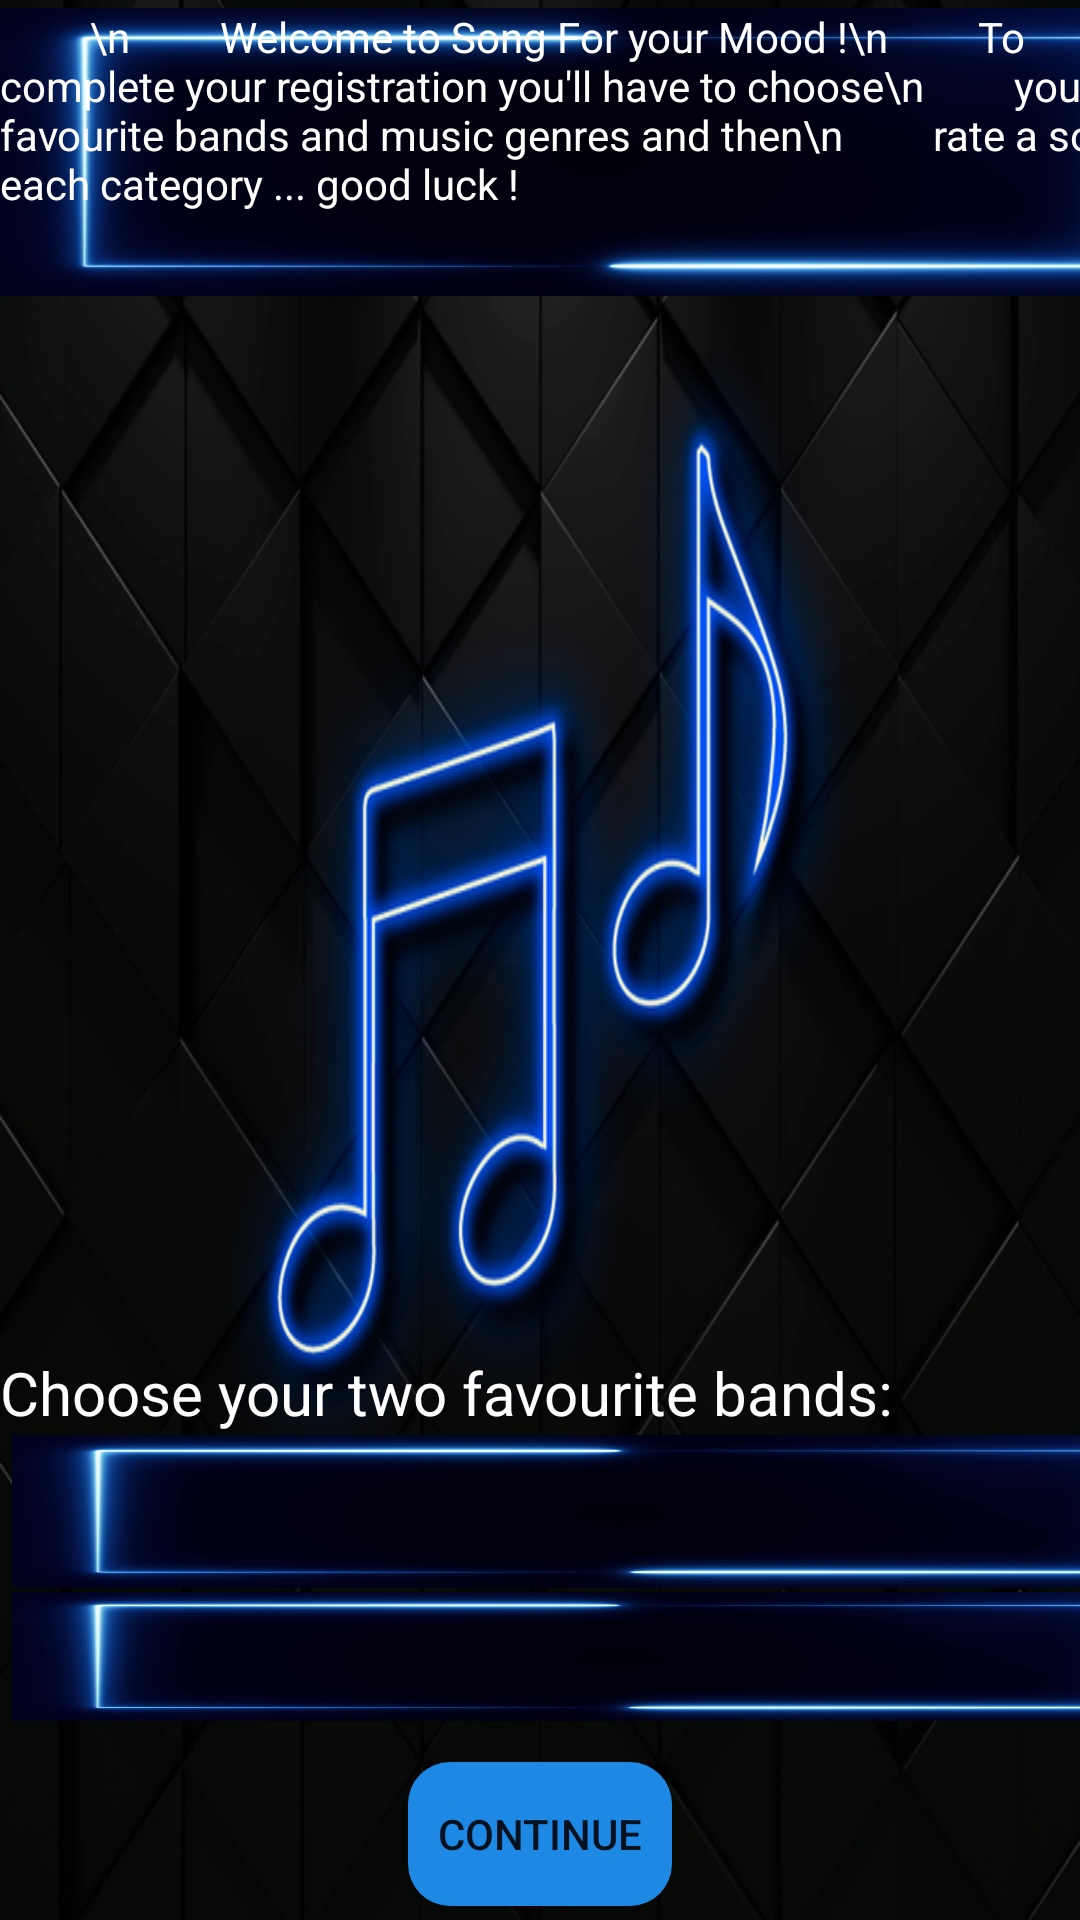

Write the Android layout XML for this screen, with the resource values it uses.
<!-- AndroidManifest.xml: application theme AppTheme -->
<!-- res/layout/layout_activity_favourite_bands.xml -->
<?xml version="1.0" encoding="utf-8"?>
<layout xmlns:android="http://schemas.android.com/apk/res/android"
    xmlns:app="http://schemas.android.com/apk/res-auto"
    xmlns:tools="http://schemas.android.com/tools">

    <data>

    </data>

    <androidx.constraintlayout.widget.ConstraintLayout
        android:id="@+id/relativeLayout"
        android:layout_width="match_parent"
        android:layout_height="match_parent"
        android:background="@drawable/background"
        tools:context=".view.search.SearchableActivity">

        <androidx.recyclerview.widget.RecyclerView
            android:id="@+id/band_rv"
            android:layout_width="409dp"
            android:layout_height="312dp"
            android:layout_marginTop="80dp"
            app:layout_constraintBottom_toBottomOf="@+id/continue_btn"
            app:layout_constraintEnd_toEndOf="parent"
            app:layout_constraintHorizontal_bias="0.0"
            app:layout_constraintLeft_toLeftOf="parent"
            app:layout_constraintRight_toRightOf="parent"
            app:layout_constraintStart_toStartOf="parent"
            app:layout_constraintTop_toTopOf="parent"
            app:layout_constraintVertical_bias="0.106" />

        <TextView
            android:id="@+id/band1_tv"
            android:layout_width="335dp"
            android:layout_height="26dp"
            android:text="Choose your two favourite bands: "
            android:textColor="@android:color/white"
            android:textSize="20sp"
            app:layout_constraintBottom_toBottomOf="@+id/continue_btn"
            app:layout_constraintEnd_toEndOf="parent"
            app:layout_constraintHorizontal_bias="0.0"
            app:layout_constraintStart_toStartOf="parent"
            app:layout_constraintTop_toTopOf="@+id/band_rv"
            app:layout_constraintVertical_bias="0.685"
            tools:ignore="MissingConstraints" />

        <EditText
            android:id="@+id/band1_et"
            android:layout_width="409dp"
            android:layout_height="51dp"
            android:layout_marginStart="4dp"
            android:layout_marginLeft="4dp"
            android:background="@drawable/blueblack3d"
            android:fontFamily="@font/prompt_light"
            android:textColor="@android:color/white"
            android:textColorHint="@android:color/white"
            android:textSize="20sp"
            android:gravity="center"
            app:layout_constraintBottom_toBottomOf="parent"
            app:layout_constraintStart_toStartOf="parent"
            app:layout_constraintTop_toTopOf="parent"
            app:layout_constraintVertical_bias="0.812"
            tools:ignore="MissingConstraints" />

        <EditText
            android:id="@+id/band2_et"
            android:layout_width="408dp"
            android:layout_height="43dp"
            android:layout_marginStart="4dp"
            android:layout_marginLeft="4dp"
            android:background="@drawable/blueblack3d"
            android:fontFamily="@font/prompt_light"
            android:gravity="center"
            android:textColor="@android:color/white"
            android:textColorHint="@android:color/white"
            android:textSize="20sp"
            app:layout_constraintBottom_toBottomOf="parent"
            app:layout_constraintStart_toStartOf="parent"
            app:layout_constraintTop_toTopOf="parent"
            app:layout_constraintVertical_bias="0.889"
            tools:ignore="MissingConstraints" />

        <Button
            android:id="@+id/continue_btn"
            android:layout_width="wrap_content"
            android:layout_height="wrap_content"
            android:background="@drawable/rounded_blue_button"
            android:text="continue"
            app:layout_constraintBottom_toBottomOf="parent"
            app:layout_constraintEnd_toEndOf="parent"
            app:layout_constraintStart_toStartOf="parent"
            app:layout_constraintTop_toTopOf="parent"
            app:layout_constraintVertical_bias="0.992" />

        <TextView
            android:id="@+id/textView"
            android:layout_width="403dp"
            android:layout_height="96dp"
            android:background="@drawable/blueblack3d"
            android:text="         \n         Welcome to Song For your Mood !\n         To complete your registration you'll have to choose\n         your two favourite bands and music genres and then\n         rate a song for each category ... good luck !"
            android:textColor="@android:color/white"
            app:layout_constraintBottom_toBottomOf="parent"
            app:layout_constraintStart_toStartOf="parent"
            app:layout_constraintTop_toTopOf="parent"
            app:layout_constraintVertical_bias="0.005" />

    </androidx.constraintlayout.widget.ConstraintLayout>
</layout>
<!-- resources referenced by this layout -->
<resources>
  <!-- drawable background: png bitmap (drawable, 273071 bytes) -->
  <!-- drawable blueblack3d: jpg bitmap (drawable, 68834 bytes) -->
  <!-- drawable rounded_blue_button (drawable) -->
  <?xml version="1.0" encoding="utf-8"?>
  <shape xmlns:android="http://schemas.android.com/apk/res/android">
  
      <solid android:color="#1E88E5"/>
      <corners android:radius="14dp"/>
  
  </shape>
  <style name="AppTheme" parent="Theme.AppCompat.Light.DarkActionBar">
          
          <item name="colorPrimary">@color/colorPrimary</item>
          <item name="colorPrimaryDark">@color/colorPrimaryDark</item>
          <item name="colorAccent">@color/colorAccent</item>
      </style>
  <color name="colorPrimary">#000000</color>
  <color name="colorPrimaryDark">#3700B3</color>
  <color name="colorAccent">#03DAC5</color>
</resources>
